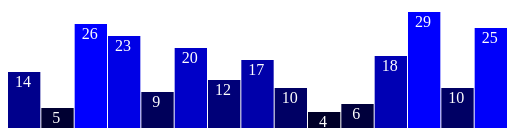
D3 v7 page, settled after 360 driven frames (6 s of simulated time); the page loaded 1 data file(s).


// ── script.js
function init() {
    var w = 500;
    var h = 150;
    var barPadding = 1;
    
    var svg = d3.select("div")
                .append("svg")
                .attr("width", w)   
                .attr("height", h); 
    
    d3.csv("Task_2.4_data.csv").then(function(data) {
        
        console.log(data);
        wombatSightings = data;
    
        barChart(wombatSightings);
    });
    
    function barChart() {
        
        svg.selectAll("rect")
            .data(wombatSightings)
            .enter()            
            .append("rect")
            .attr("x", function(d, i) {                
                return i * (w / wombatSightings.length);
            })
            .attr("y", function(d) {
                return h - (d.data * 4); 
            })
            .attr("width", w / wombatSightings.length - barPadding)
            .attr("height", function(d) {
                return d.data * 4;
            })
            .attr("fill", function(d) {
                return "rgb(0, 0, " + (d.data * 10) + ")";
            });
    
        svg.selectAll("text")
            .data(wombatSightings)
            .enter()
            .append("text")
            .text(function(d) {
                return d.data;
            })
            .attr("x", function(d, i) {
                return i * (w / wombatSightings.length) + 15;
            })
            .attr("y", function(d) {
                return h - (d.data * 4) + 15;
            })
            .attr("text-anchor", "middle")
            .attr("fill", "white");
    }
    }
    
    window.onload = init;

### data: Task_2.4_data.csv
data
14
5
26
23
9
20
12
17
10
4
6
18
29
10
25